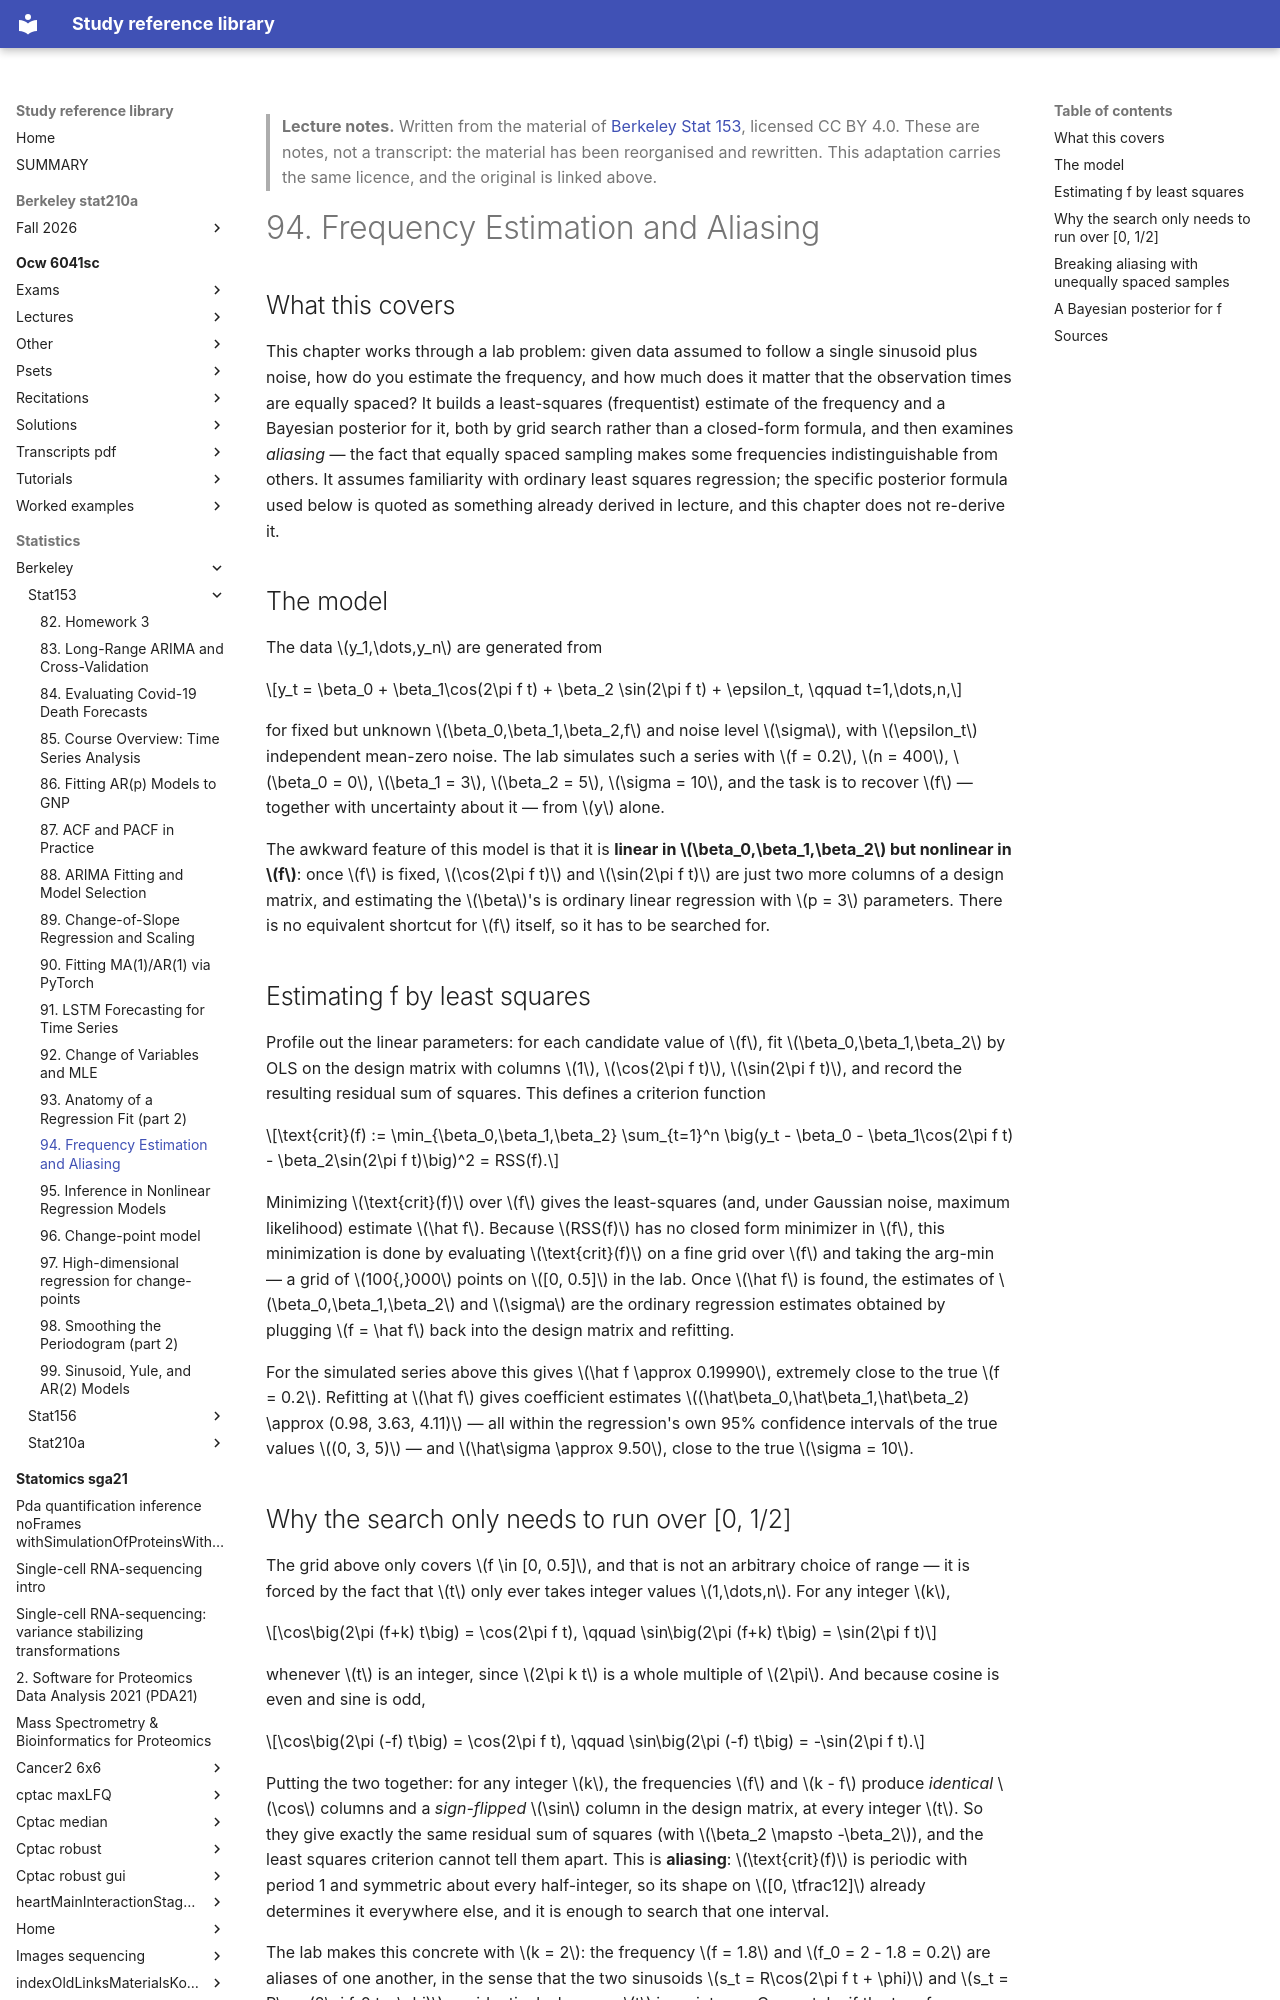

repository: Claptar/knowledge-base-library · page: statistics/berkeley/stat153/94-frequency-estimation-and-aliasing/index.html · generator: mkdocs

---
title: "94. Frequency Estimation and Aliasing"
course: "Berkeley Stat 153"
chapter: 94
source: "https://github.com/berkeley-stat153"
licence: "CC BY 4.0"
written: "2026-09-20"
---

> **Lecture notes.** Written from the material of [Berkeley Stat 153](https://github.com/berkeley-stat153), licensed CC BY 4.0. These are notes, not a transcript: the material has been reorganised and rewritten. This adaptation carries the same licence, and the original is linked above.

# 94. Frequency Estimation and Aliasing

## What this covers

This chapter works through a lab problem: given data assumed to follow a single sinusoid plus
noise, how do you estimate the frequency, and how much does it matter that the observation times
are equally spaced? It builds a least-squares (frequentist) estimate of the frequency and a
Bayesian posterior for it, both by grid search rather than a closed-form formula, and then examines
*aliasing* — the fact that equally spaced sampling makes some frequencies indistinguishable from
others. It assumes familiarity with ordinary least squares regression; the specific posterior
formula used below is quoted as something already derived in lecture, and this chapter does not
re-derive it.

## The model

The data $y_1,\dots,y_n$ are generated from

$$y_t = \beta_0 + \beta_1\cos(2\pi f t) + \beta_2 \sin(2\pi f t) + \epsilon_t, \qquad t=1,\dots,n,$$

for fixed but unknown $\beta_0,\beta_1,\beta_2,f$ and noise level $\sigma$, with $\epsilon_t$
independent mean-zero noise. The lab simulates such a series with $f = 0.2$, $n = 400$,
$\beta_0 = 0$, $\beta_1 = 3$, $\beta_2 = 5$, $\sigma = 10$, and the task is to recover $f$ — together
with uncertainty about it — from $y$ alone.

The awkward feature of this model is that it is **linear in $\beta_0,\beta_1,\beta_2$ but nonlinear
in $f$**: once $f$ is fixed, $\cos(2\pi f t)$ and $\sin(2\pi f t)$ are just two more columns of a
design matrix, and estimating the $\beta$'s is ordinary linear regression with $p = 3$ parameters.
There is no equivalent shortcut for $f$ itself, so it has to be searched for.

## Estimating f by least squares

Profile out the linear parameters: for each candidate value of $f$, fit $\beta_0,\beta_1,\beta_2$ by
OLS on the design matrix with columns $1$, $\cos(2\pi f t)$, $\sin(2\pi f t)$, and record the
resulting residual sum of squares. This defines a criterion function

$$\text{crit}(f) := \min_{\beta_0,\beta_1,\beta_2} \sum_{t=1}^n \big(y_t - \beta_0 - \beta_1\cos(2\pi f t) - \beta_2\sin(2\pi f t)\big)^2 = RSS(f).$$

Minimizing $\text{crit}(f)$ over $f$ gives the least-squares (and, under Gaussian noise, maximum
likelihood) estimate $\hat f$. Because $RSS(f)$ has no closed form minimizer in $f$, this
minimization is done by evaluating $\text{crit}(f)$ on a fine grid over $f$ and taking the
arg-min — a grid of $100{,}000$ points on $[0, 0.5]$ in the lab. Once $\hat f$ is found, the
estimates of $\beta_0,\beta_1,\beta_2$ and $\sigma$ are the ordinary regression estimates obtained by
plugging $f = \hat f$ back into the design matrix and refitting.

For the simulated series above this gives $\hat f \approx 0.19990$, extremely close to the true
$f = 0.2$. Refitting at $\hat f$ gives coefficient estimates $(\hat\beta_0,\hat\beta_1,\hat\beta_2)
\approx (0.98, 3.63, 4.11)$ — all within the regression's own 95% confidence intervals of the true
values $(0, 3, 5)$ — and $\hat\sigma \approx 9.50$, close to the true $\sigma = 10$.
